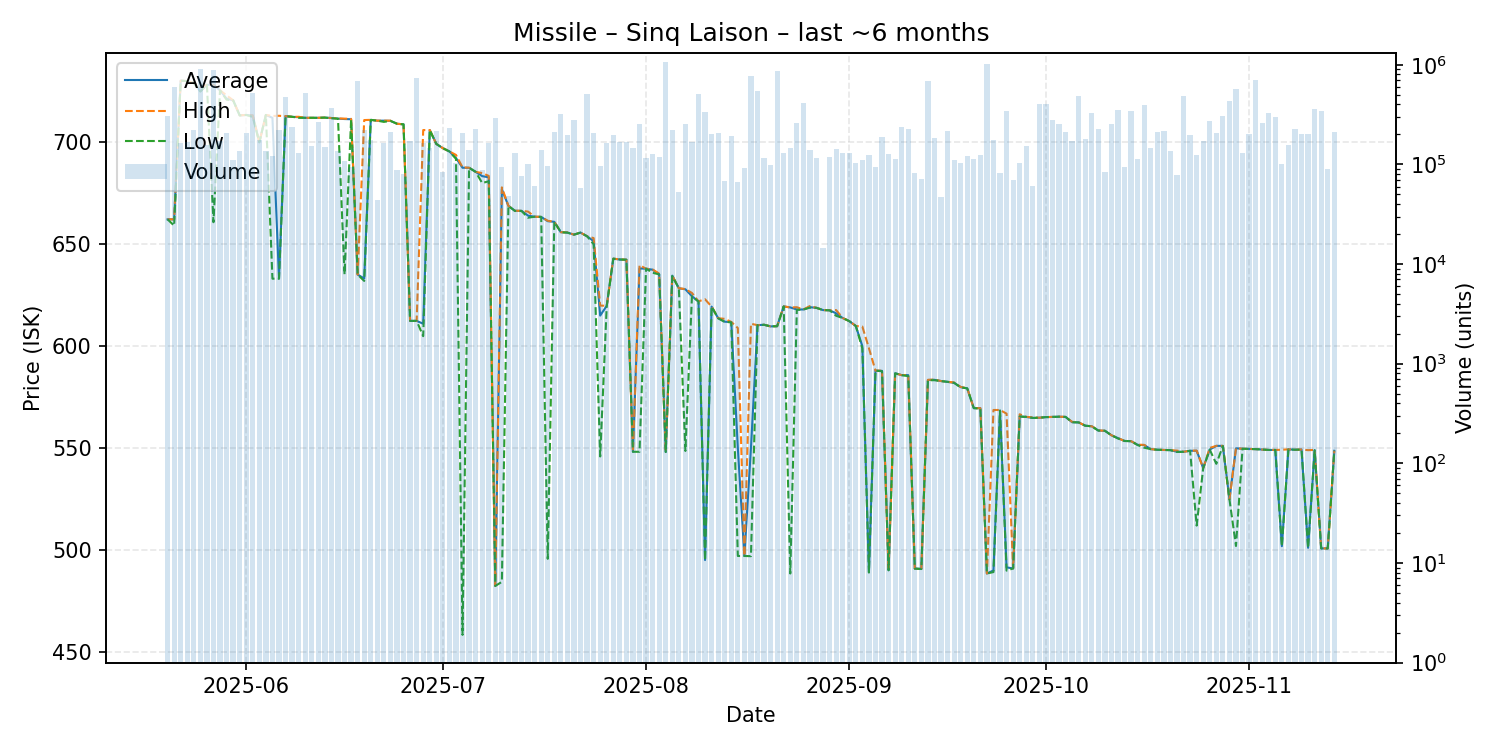

The file beside this chart, header and first rows:
date, average, highest, lowest, order_count, volume
2025-05-20, 662.2, 662.2, 662.2, 22, 307726
2025-05-21, 662.2, 662.2, 659.1, 34, 597204
2025-05-22, 730.2, 730.2, 730.2, 13, 162313
2025-05-23, 730.0, 730.0, 730.0, 24, 168490
2025-05-24, 729.1, 729.1, 729.1, 20, 221778
2025-05-25, 725.0, 727.0, 724.9, 39, 908283
2025-05-26, 728.2, 728.2, 728.2, 28, 155932
2025-05-27, 728.1, 728.2, 660.8, 21, 891508
2025-05-28, 725.5, 725.5, 725.5, 21, 172851
2025-05-29, 721.4, 723.0, 720.9, 36, 204822
2025-05-30, 720.6, 720.6, 720.6, 25, 110994
2025-05-31, 713.2, 713.2, 713.2, 32, 137524
2025-06-01, 713.4, 713.4, 713.4, 45, 208260
2025-06-02, 713.1, 713.2, 712.4, 27, 524425
2025-06-03, 700.0, 700.0, 700.0, 21, 177470
2025-06-04, 713.4, 713.4, 713.4, 22, 135327
2025-06-05, 712.0, 712.9, 633.1, 23, 121167
2025-06-06, 633.2, 713.0, 633.1, 30, 223355
2025-06-07, 712.8, 712.8, 712.8, 29, 480602
2025-06-08, 712.5, 712.5, 712.5, 38, 237741
2025-06-09, 712.3, 712.5, 712.0, 24, 129877
2025-06-10, 712.0, 712.0, 712.0, 27, 524437
2025-06-11, 712.0, 712.0, 712.0, 13, 151408
2025-06-12, 712.0, 712.0, 712.0, 34, 266794
2025-06-13, 712.1, 712.1, 712.1, 12, 150287
2025-06-14, 711.9, 711.9, 711.8, 27, 367848
2025-06-15, 711.6, 711.7, 711.6, 17, 136856
2025-06-16, 711.4, 711.6, 635.2, 20, 107517
2025-06-17, 711.3, 711.5, 711.1, 19, 94872
2025-06-18, 635.1, 635.1, 635.1, 21, 686002
2025-06-19, 633.2, 710.9, 632.0, 30, 222616
2025-06-20, 711.0, 711.0, 711.0, 23, 174092
2025-06-21, 710.6, 710.6, 710.6, 14, 43988
2025-06-22, 710.6, 710.6, 710.0, 37, 165230
2025-06-23, 710.5, 710.6, 710.5, 25, 213786
2025-06-24, 709.1, 709.1, 709.1, 19, 88453
2025-06-25, 708.8, 708.8, 708.8, 21, 79798
2025-06-26, 612.4, 612.4, 612.4, 17, 173304
2025-06-27, 612.4, 612.4, 612.4, 37, 736387
2025-06-28, 611.0, 706.0, 604.9, 21, 163550
2025-06-29, 706.0, 706.0, 706.0, 11, 145408
2025-06-30, 699.2, 699.2, 699.2, 12, 214862
2025-07-01, 697.1, 697.1, 697.1, 27, 83968
2025-07-02, 695.5, 695.5, 695.5, 28, 233304
2025-07-03, 692.3, 693.8, 691.9, 18, 103596
2025-07-04, 687.5, 687.7, 458.4, 26, 207020
2025-07-05, 687.5, 687.5, 687.5, 27, 138681
2025-07-06, 685.5, 685.5, 685.5, 32, 227957
2025-07-07, 683.4, 684.9, 680.0, 26, 87682
2025-07-08, 682.8, 683.5, 680.9, 32, 163315
2025-07-09, 482.4, 482.4, 482.4, 21, 289976
2025-07-10, 676.9, 677.9, 484.4, 21, 94537
2025-07-11, 668.8, 668.8, 668.8, 13, 48315
2025-07-12, 666.4, 666.4, 666.3, 25, 131598
2025-07-13, 666.4, 666.4, 666.3, 18, 77225
2025-07-14, 664.0, 666.0, 663.0, 19, 101249
2025-07-15, 663.5, 663.5, 663.5, 11, 60731
2025-07-16, 663.4, 663.4, 663.4, 14, 138520
2025-07-17, 661.3, 661.5, 495.7, 16, 96837
2025-07-18, 661.0, 661.0, 661.0, 18, 210562
... 119 more rows
